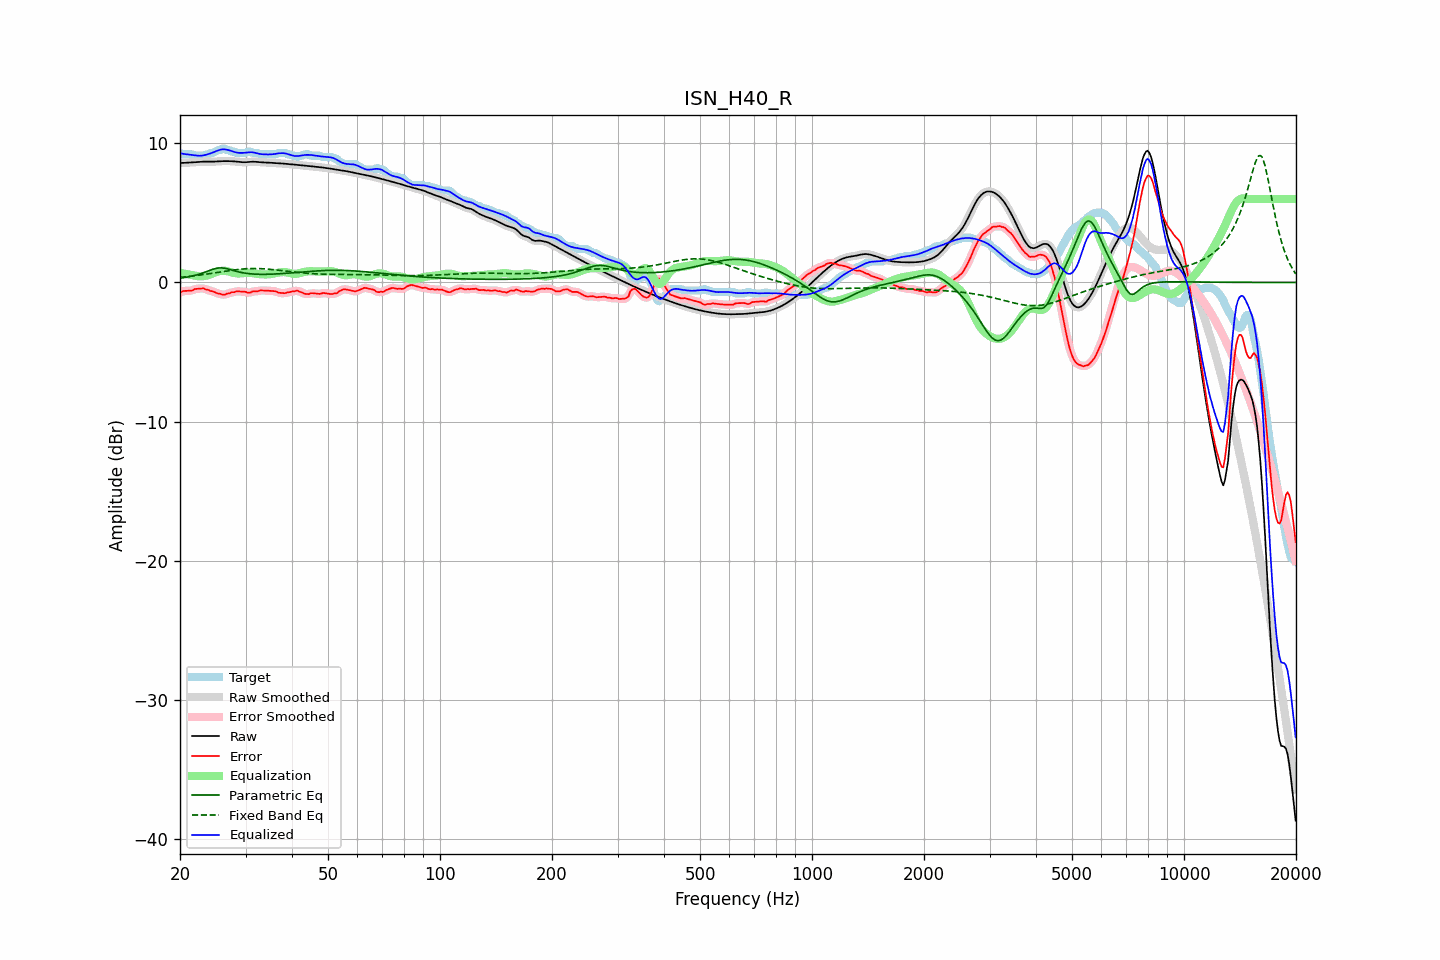

The data file committed next to this chart (first rows):
frequency, raw, error, smoothed, error_smoothed, equalization, parametric_eq, fixed_band_eq, equalized_raw, equalized_smoothed, target
20.00, 8.60, -0.72, 8.60, -0.71, 0.69, 0.31, 0.37, 9.29, 9.29, 9.32
20.20, 8.60, -0.67, 8.60, -0.67, 0.67, 0.33, 0.38, 9.27, 9.27, 9.27
20.40, 8.60, -0.61, 8.60, -0.63, 0.65, 0.34, 0.39, 9.25, 9.25, 9.22
20.61, 8.61, -0.61, 8.61, -0.61, 0.63, 0.36, 0.41, 9.24, 9.24, 9.22
20.81, 8.61, -0.60, 8.61, -0.60, 0.61, 0.38, 0.42, 9.22, 9.22, 9.22
21.02, 8.62, -0.60, 8.62, -0.60, 0.59, 0.40, 0.43, 9.21, 9.21, 9.22
21.23, 8.62, -0.59, 8.62, -0.60, 0.57, 0.42, 0.44, 9.19, 9.19, 9.22
21.44, 8.63, -0.58, 8.63, -0.58, 0.55, 0.45, 0.46, 9.18, 9.18, 9.22
21.66, 8.64, -0.56, 8.64, -0.54, 0.53, 0.47, 0.47, 9.16, 9.16, 9.20
21.87, 8.65, -0.48, 8.65, -0.50, 0.50, 0.50, 0.48, 9.15, 9.15, 9.12
22.09, 8.65, -0.46, 8.65, -0.47, 0.48, 0.53, 0.50, 9.13, 9.13, 9.12
22.31, 8.66, -0.45, 8.66, -0.45, 0.46, 0.57, 0.51, 9.12, 9.12, 9.12
22.54, 8.67, -0.44, 8.67, -0.44, 0.44, 0.60, 0.53, 9.12, 9.12, 9.12
22.76, 8.68, -0.43, 8.68, -0.43, 0.44, 0.64, 0.54, 9.12, 9.12, 9.12
22.99, 8.69, -0.43, 8.69, -0.43, 0.44, 0.68, 0.56, 9.13, 9.13, 9.12
23.22, 8.69, -0.43, 8.69, -0.45, 0.46, 0.72, 0.58, 9.15, 9.15, 9.12
23.45, 8.70, -0.50, 8.70, -0.48, 0.48, 0.76, 0.59, 9.18, 9.18, 9.20
23.69, 8.70, -0.52, 8.70, -0.52, 0.52, 0.81, 0.61, 9.21, 9.21, 9.22
23.92, 8.69, -0.55, 8.69, -0.57, 0.55, 0.85, 0.63, 9.25, 9.25, 9.25
24.16, 8.69, -0.61, 8.69, -0.59, 0.59, 0.89, 0.64, 9.28, 9.28, 9.31
24.40, 8.69, -0.62, 8.69, -0.63, 0.64, 0.94, 0.66, 9.33, 9.33, 9.32
24.65, 8.69, -0.66, 8.69, -0.67, 0.68, 0.97, 0.68, 9.37, 9.37, 9.35
24.89, 8.70, -0.72, 8.70, -0.72, 0.73, 1.00, 0.70, 9.42, 9.42, 9.41
25.14, 8.70, -0.77, 8.70, -0.76, 0.77, 1.03, 0.72, 9.47, 9.47, 9.48
25.39, 8.71, -0.80, 8.71, -0.80, 0.80, 1.04, 0.73, 9.51, 9.51, 9.52
25.65, 8.72, -0.81, 8.72, -0.83, 0.83, 1.05, 0.75, 9.55, 9.55, 9.53
25.91, 8.73, -0.87, 8.73, -0.86, 0.84, 1.05, 0.77, 9.57, 9.57, 9.59
26.16, 8.73, -0.89, 8.73, -0.87, 0.85, 1.04, 0.79, 9.58, 9.58, 9.62
26.43, 8.73, -0.88, 8.73, -0.86, 0.84, 1.02, 0.81, 9.57, 9.57, 9.61
26.69, 8.73, -0.81, 8.73, -0.83, 0.82, 0.99, 0.83, 9.56, 9.56, 9.54
26.96, 8.73, -0.79, 8.73, -0.79, 0.80, 0.97, 0.84, 9.53, 9.53, 9.52
27.23, 8.73, -0.78, 8.73, -0.75, 0.77, 0.93, 0.86, 9.49, 9.49, 9.51
27.50, 8.72, -0.69, 8.72, -0.73, 0.73, 0.90, 0.88, 9.46, 9.46, 9.42
27.77, 8.72, -0.70, 8.72, -0.70, 0.70, 0.87, 0.89, 9.42, 9.42, 9.42
28.05, 8.71, -0.69, 8.71, -0.67, 0.68, 0.84, 0.91, 9.38, 9.38, 9.40
28.33, 8.70, -0.64, 8.70, -0.65, 0.66, 0.80, 0.92, 9.35, 9.35, 9.33
28.62, 8.68, -0.63, 8.68, -0.64, 0.65, 0.77, 0.94, 9.33, 9.33, 9.32
28.90, 8.67, -0.65, 8.67, -0.64, 0.65, 0.75, 0.95, 9.32, 9.32, 9.32
29.19, 8.66, -0.66, 8.66, -0.65, 0.66, 0.72, 0.96, 9.32, 9.32, 9.32
29.48, 8.65, -0.67, 8.65, -0.66, 0.67, 0.70, 0.97, 9.32, 9.32, 9.32
29.78, 8.65, -0.67, 8.65, -0.67, 0.68, 0.68, 0.98, 9.33, 9.33, 9.32
30.08, 8.65, -0.68, 8.65, -0.70, 0.69, 0.66, 0.99, 9.34, 9.34, 9.33
30.38, 8.66, -0.73, 8.66, -0.72, 0.69, 0.65, 0.99, 9.35, 9.36, 9.39
30.68, 8.67, -0.74, 8.67, -0.73, 0.69, 0.63, 1.00, 9.37, 9.37, 9.42
30.99, 8.68, -0.72, 8.68, -0.71, 0.69, 0.62, 1.00, 9.37, 9.37, 9.40
31.30, 8.69, -0.65, 8.69, -0.67, 0.68, 0.61, 1.01, 9.36, 9.36, 9.34
31.61, 8.69, -0.63, 8.69, -0.64, 0.66, 0.60, 1.01, 9.35, 9.35, 9.32
31.93, 8.68, -0.63, 8.68, -0.63, 0.64, 0.60, 1.01, 9.32, 9.32, 9.32
32.24, 8.67, -0.65, 8.67, -0.62, 0.62, 0.59, 1.00, 9.29, 9.29, 9.32
32.57, 8.66, -0.60, 8.66, -0.61, 0.60, 0.59, 1.00, 9.26, 9.26, 9.26
32.89, 8.65, -0.57, 8.65, -0.59, 0.59, 0.59, 1.00, 9.24, 9.24, 9.22
33.22, 8.64, -0.58, 8.64, -0.57, 0.58, 0.59, 0.99, 9.22, 9.22, 9.22
33.55, 8.64, -0.58, 8.64, -0.58, 0.58, 0.59, 0.98, 9.22, 9.22, 9.22
33.89, 8.63, -0.58, 8.63, -0.58, 0.58, 0.59, 0.98, 9.21, 9.21, 9.22
34.23, 8.63, -0.59, 8.63, -0.59, 0.58, 0.59, 0.97, 9.21, 9.21, 9.22
34.57, 8.62, -0.59, 8.62, -0.59, 0.59, 0.59, 0.96, 9.21, 9.21, 9.22
34.92, 8.61, -0.60, 8.61, -0.60, 0.60, 0.59, 0.95, 9.21, 9.21, 9.22
35.27, 8.60, -0.61, 8.60, -0.61, 0.61, 0.60, 0.94, 9.22, 9.22, 9.22
35.62, 8.60, -0.62, 8.60, -0.62, 0.63, 0.60, 0.92, 9.23, 9.23, 9.22
35.97, 8.59, -0.63, 8.59, -0.64, 0.66, 0.61, 0.91, 9.24, 9.24, 9.22
... 635 more rows
